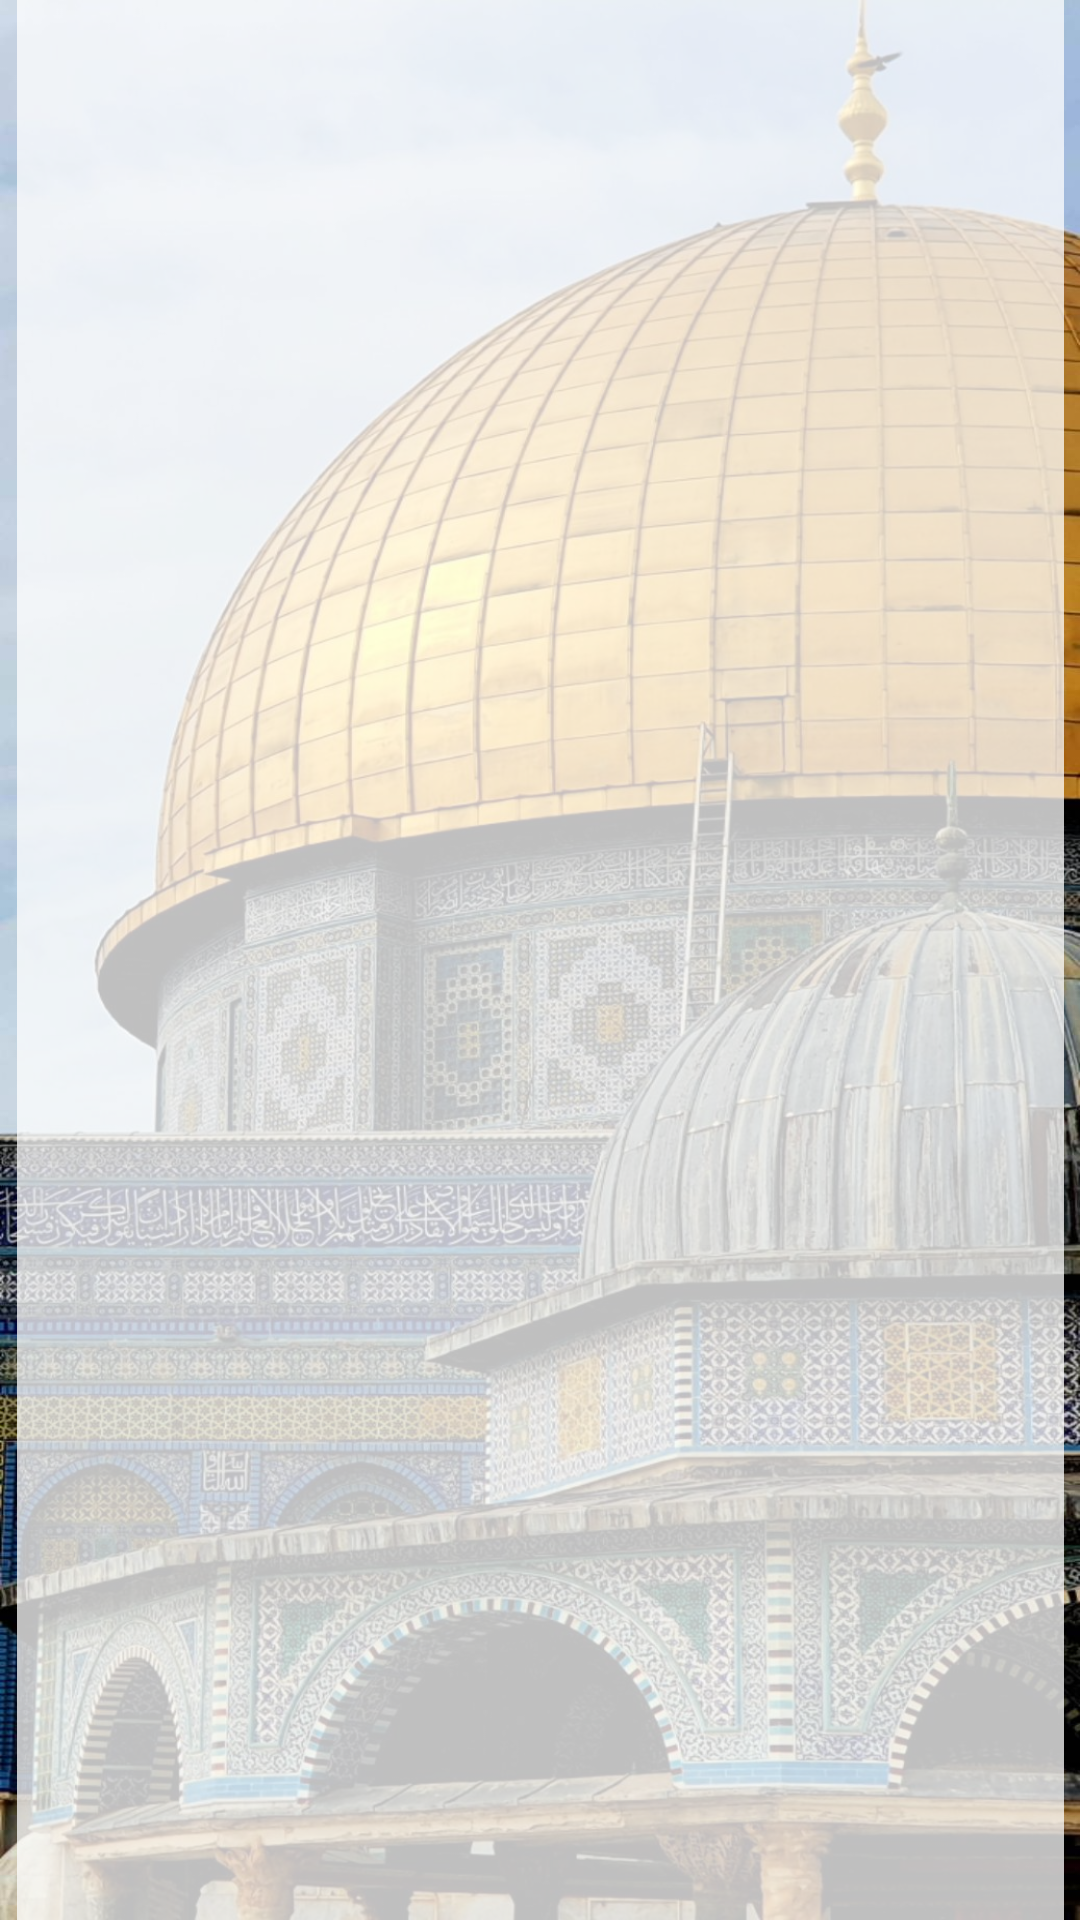

Write the Android layout XML for this screen, with the resource values it uses.
<!-- AndroidManifest.xml: application theme Theme.Quran_home -->
<!-- res/layout/activity_student_memorization.xml -->
<?xml version="1.0" encoding="utf-8"?>
<androidx.constraintlayout.widget.ConstraintLayout xmlns:android="http://schemas.android.com/apk/res/android"
    xmlns:app="http://schemas.android.com/apk/res-auto"
    xmlns:tools="http://schemas.android.com/tools"
    android:layout_width="match_parent"
    android:layout_height="match_parent"
    android:background="@drawable/background"
    tools:context=".StudentMemorizationActivity">

    <ScrollView
        android:id="@+id/scrollView"
        android:layout_width="349dp"
        android:layout_height="642dp"
        android:background="@color/white"
        app:layout_constraintBottom_toBottomOf="parent"
        app:layout_constraintEnd_toEndOf="parent"
        app:layout_constraintStart_toStartOf="parent"
        app:layout_constraintTop_toTopOf="parent">

        <LinearLayout
            android:id="@+id/parts"
            android:layout_width="349dp"
            android:layout_height="642dp"
            android:gravity="center"
            android:orientation="vertical" />
    </ScrollView>


    <Button
        style="@style/backButton"
        android:onClick="finish"
        android:text="@string/back"
        app:layout_constraintBottom_toBottomOf="parent"
        app:layout_constraintEnd_toEndOf="parent"
        app:layout_constraintHorizontal_bias="0.5"
        app:layout_constraintStart_toStartOf="parent"
        app:layout_constraintTop_toBottomOf="@+id/scrollView"
        app:layout_constraintVertical_bias="0.5"
        tools:ignore="TextContrastCheck" />

</androidx.constraintlayout.widget.ConstraintLayout>
<!-- resources referenced by this layout -->
<resources>
  <color name="white">#BFFFFFFF</color>
  <!-- drawable background: jpg bitmap (drawable, 313955 bytes) -->
  <string name="back">رجوع</string>
  <style name="backButton">
          <item name="android:layout_height">50dp</item>
          <item name="android:background">@drawable/back_button</item>
          <item name="backgroundTint">@color/gray</item>
          <item name="android:layout_width">wrap_content</item>
          <item name="android:ems">10</item>
          <item name="android:layout_margin">10dp</item>
          <item name="android:gravity">center</item>
          <item name="android:textColor">#FFFFFF</item>
          <item name="android:radius">20dp</item>
          <item name="android:importantForAutofill">no</item>
      </style>
  <style name="Theme.Quran_home" parent="Theme.MaterialComponents.DayNight.NoActionBar">
          
          <item name="colorPrimary">@color/gray</item>
          <item name="colorPrimaryVariant">@color/gray</item>
          <item name="colorOnPrimary">@color/white</item>
          
          <item name="colorSecondary">@color/gray</item>
          <item name="colorSecondaryVariant">@color/gray</item>
          <item name="colorOnSecondary">@color/black</item>
          
          <item name="android:statusBarColor">?attr/colorPrimaryVariant</item>
          
      </style>
  <!-- drawable back_button (drawable) -->
  <?xml version="1.0" encoding="utf-8"?>
  <selector xmlns:android="http://schemas.android.com/apk/res/android" >
      <item android:state_pressed="true" >
          <shape android:shape="rectangle"  >
              <corners android:radius="100dp" />
              <stroke android:width="1dip" android:color="@color/green" />
              <solid android:color="@color/red"/>
  
          </shape>
      </item>
      <item android:state_enabled="false">
          <shape android:shape="rectangle"  >
              <corners android:radius="100dp" />
              <stroke android:width="1dip" android:color="@color/green" />
              <solid android:color="@color/red"/>
          </shape>
      </item>
      <item >
          <shape android:shape="rectangle"  >
              <corners android:radius="100dp" />
              <stroke android:width="2dip" android:color="#FFFFFF" />
              <solid  android:color="@color/white" />
          </shape>
      </item>
  </selector>
  <color name="gray">#777777</color>
  <color name="black">#65000000</color>
  <color name="green">#578F49</color>
  <color name="red">#855858</color>
</resources>
